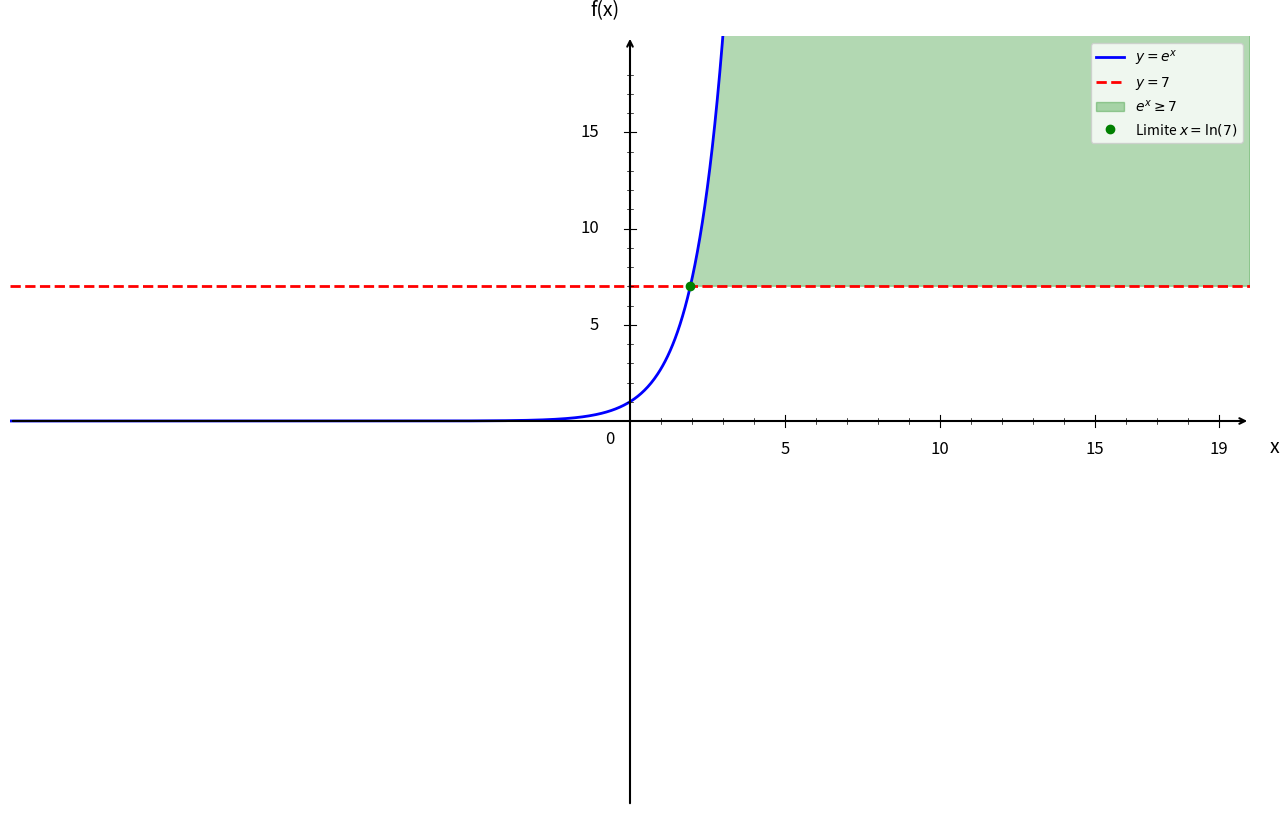

The matplotlib source for this figure:
import numpy as np
import matplotlib.pyplot as plt

plt.figure(figsize=(16, 10))
ax = plt.gca()

# Fonctions
def f(x):
    return np.exp(x)

# Domaine de définition
x = np.linspace(-20, 20, 1500)

# Courbe
plt.plot(x, f(x), 'b-', linewidth=2, label=r'$y = e^x$')

# Ligne horizontale y = 7
plt.axhline(y=7, color='red', linestyle='--', linewidth=2, label='$y = 7$')

# Zone où f(x) >= 7 (solution de l'inéquation)
x_zone = np.linspace(np.log(7), 20, 1000)
plt.fill_between(x_zone, f(x_zone), 7, alpha=0.3, color='green', 
                 label='$e^x \\geq 7$')

# Point limite (solution de l'inéquation)
plt.plot(np.log(7), 7, 'go', markersize=6, label='Limite $x = \\ln(7)$')

# Limites
plt.xlim(-20, 20)
plt.ylim(-20, 20)

# Désactiver ticks automatiques
ax.set_xticks([])
ax.set_yticks([])

# Supprimer spines
for spine in ax.spines.values():
    spine.set_visible(False)

# Tracer les axes avec flèches
ax.annotate("", xy=(20, 0), xytext=(-20, 0),
            arrowprops=dict(arrowstyle="->", color="black", linewidth=1.5))
ax.annotate("", xy=(0, 20), xytext=(0, -20),
            arrowprops=dict(arrowstyle="->", color="black", linewidth=1.5))

# Texte "0"
ax.text(-0.8, -1.2, '0', fontsize=12)

# --- Graduation manuelle ---
xticks_major = [5, 10, 15, 19]
yticks_major = [5, 10, 15, 19]

# Axe X grandes graduations
for x_val in xticks_major:
    ax.plot([x_val, x_val], [-0.3, 0.3], color="black", linewidth=0.8)
    ax.text(x_val, -1.0, str(x_val), ha='center', va='top', fontsize=12)

# Axe Y grandes graduations
for y in yticks_major:
    if y < 19:
        ax.plot([-0.2, 0.2], [y, y], color="black", linewidth=0.8)
        ax.text(-1.0, y, str(y), ha='right', va='center', fontsize=12)

# --- Petites graduations intermédiaires (tous les 1) ---
# Axe X
for x_val in range(1, 20):
    if x_val not in xticks_major:
        ax.plot([x_val, x_val], [-0.15, 0.15], color="black", linewidth=0.5)

# Axe Y
for y in range(1, 20):
    if y not in yticks_major and y < 19:
        ax.plot([-0.1, 0.1], [y, y], color="black", linewidth=0.5)

# Labels
plt.xlabel('x', fontsize=14, labelpad=15)
plt.ylabel('f(x)', fontsize=14, labelpad=15, rotation=0)
ax.xaxis.set_label_coords(1.02, 0.48)
ax.yaxis.set_label_coords(0.48, 1.02)

# Légende
plt.legend(fontsize=10, loc='upper right')

# Sauvegarde
plt.savefig('exercice_exponentielle_equations_question5.png', 
            dpi=300, bbox_inches='tight')
plt.show()

print("Graphique 'exercice_exponentielle_equations_question5.png' créé avec succès!")
